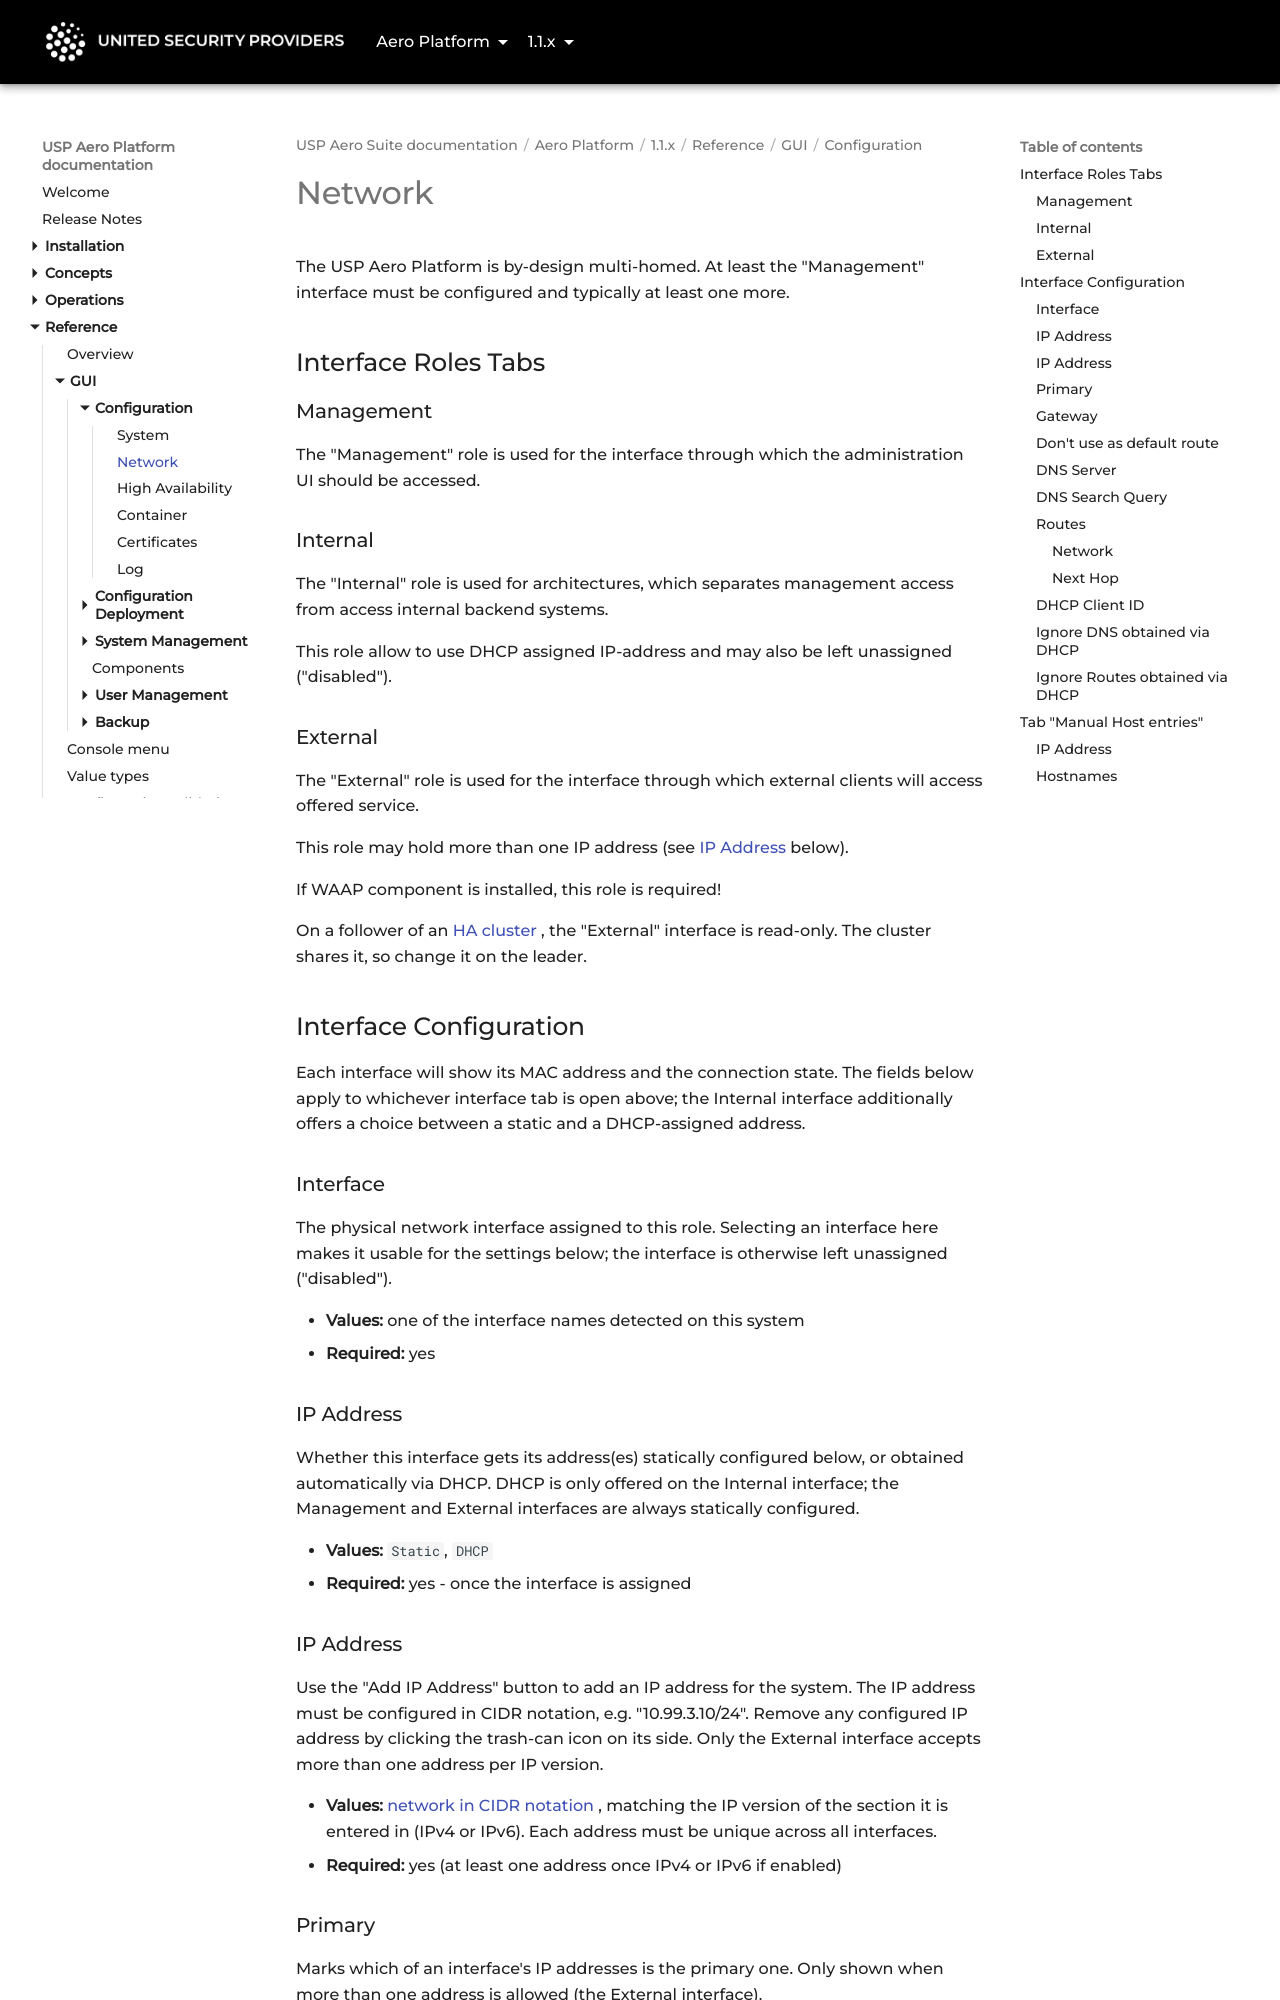

repository: united-security-providers/usp-aero · page: platform/1.1.x/reference/gui/configuration/network/index.html · generator: mkdocs

---
title: "Network"
weight: 20
---

# Network

The USP Aero Platform is by-design multi-homed. At least the "Management" interface must be configured
and typically at least one more.

## Interface Roles Tabs

### Management

The "Management" role is used for the interface through which the
administration UI should be accessed.

### Internal

The "Internal" role is used for architectures, which separates management access from access
internal backend systems.

This role allow to use DHCP assigned IP-address and may also be left unassigned ("disabled").

### External

The "External" role is used for the interface through which external clients will access
offered service.

This role may hold more than one IP address (see [IP Address](#ipAddresses) below).

If WAAP component is installed, this role is required!

On a follower of an [HA cluster](high-availability), the "External" interface is read-only. The cluster shares it,
so change it on the leader.

## Interface Configuration

Each interface will show its MAC address and the connection state. The fields below apply to
whichever interface tab is open above; the Internal interface additionally offers a choice between a
static and a DHCP-assigned address.

### Interface {#name}

The physical network interface assigned to this role. Selecting an interface here makes it usable
for the settings below; the interface is otherwise left unassigned ("disabled").

- **Values:** one of the interface names detected on this system
- **Required:** yes

### IP Address {#ipType}

Whether this interface gets its address(es) statically configured below, or obtained automatically
via DHCP. DHCP is only offered on the Internal interface; the Management and External interfaces are always
statically configured.

- **Values:** `Static`, `DHCP`
- **Required:** yes - once the interface is assigned

### IP Address {#ipAddresses}

Use the "Add IP Address" button to add an IP address for the system. The IP address must be
configured in CIDR notation, e.g. "10.99.3.10/24". Remove any configured IP address by clicking the
trash-can icon on its side. Only the External interface accepts more than one address per IP version.

- **Values:** [network in CIDR notation](../../value-types#cidr), matching the IP version of the
  section it is entered in (IPv4 or IPv6). Each address must be unique across all interfaces.
- **Required:** yes (at least one address once IPv4 or IPv6 if enabled)
